Run: headless pygame with SDL's dummy video driver; simulated clock (each Clock.tick advances the game by its frame time, no real sleeping); random seed 0; keys injected as events and as key.get_pressed() state; mouse plan: one left click at the window centre at the start of phase 2, then a move to the lower-right quarter at the start of phase 3.
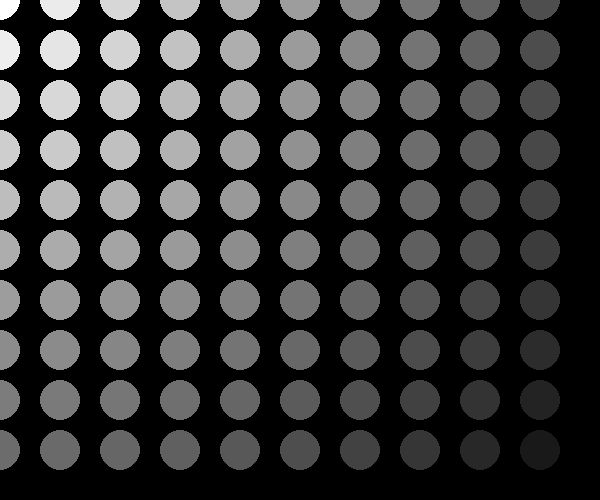
Frame 1 of 4 · flips 1–60 · no input
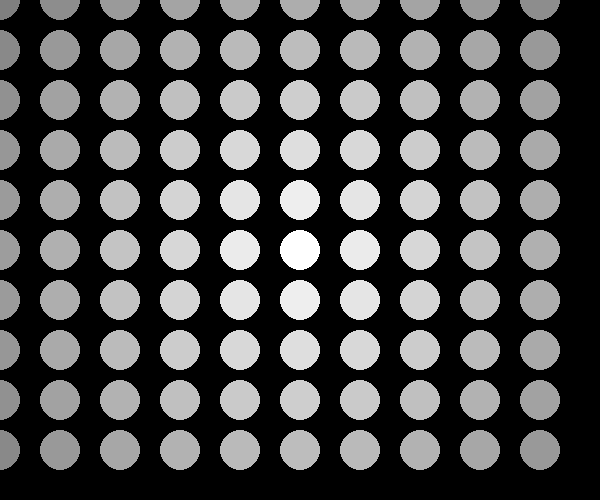
Frame 2 of 4 · flips 61–180 · clicked the window centre · tapped SPACE, RETURN · held RIGHT (→), D
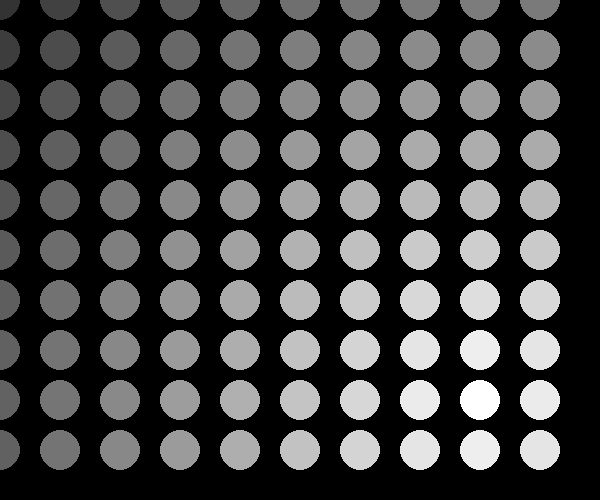
Frame 3 of 4 · flips 181–300 · moved the mouse to the lower-right quarter · held DOWN (↓), S
Frame 4 of 4 · flips 301–420 · held LEFT (←), A, UP (↑), W · screen unchanged from frame 3, image omitted

The pygame program that drew these frames:

import pygame
import math

# Initialize Pygame
pygame.init()

# Set up some constants
WIDTH, HEIGHT = 600, 500
BACKGROUND_COLOR = pygame.Color('black')
CIRCLE_COLOR = pygame.Color('white')
MAX_DISTANCE = math.sqrt(WIDTH**2 + HEIGHT**2)

# Create the window
window = pygame.display.set_mode((WIDTH, HEIGHT))

# Set the number of circles
num_circles = 10  # Change this value for testing

# Create a list of circles
circles = [(i * WIDTH // num_circles, j * HEIGHT // num_circles) for i in range(num_circles) for j in range(num_circles)]

# Game loop
running = True
while running:
    # Fill the background
    window.fill(BACKGROUND_COLOR)

    # Get the mouse position
    mouse_pos = pygame.mouse.get_pos()

    # Draw each circle
    for x, y in circles:
        # Calculate the distance to the mouse
        distance = math.sqrt((x - mouse_pos[0])**2 + (y - mouse_pos[1])**2)

        # Calculate the color based on the distance
        color = int(255 * (1 - distance / MAX_DISTANCE))  # Circles become brighter when the cursor is closer

        # Draw the circle
        pygame.draw.circle(window, (color, color, color), (x, y), 20)

    # Update the display
    pygame.display.flip()

    # Event loop
    for event in pygame.event.get():
        if event.type == pygame.QUIT:
            running = False

# Quit Pygame
pygame.quit()
